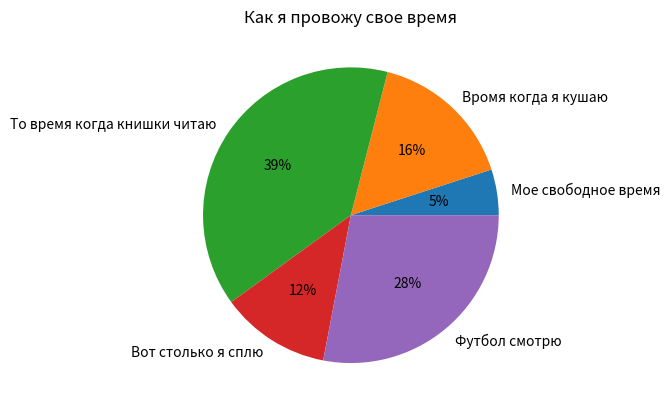

Generate this figure with matplotlib:
import numpy as np
import matplotlib.pyplot as plt
amount = [5, 16 , 39, 12, 28]
groups = ["Мое свободное время", "Вромя когда я кушаю", "То время когда книшки читаю", "Вот столько я сплю", "Футбол смотрю"]
colors = plt.cm.viridis(np.linspace(0, 1100, len(amount)))
plt.pie(amount, labels=groups, autopct='%1.f%%')
plt.title("Как я провожу свое время")
plt.show()
